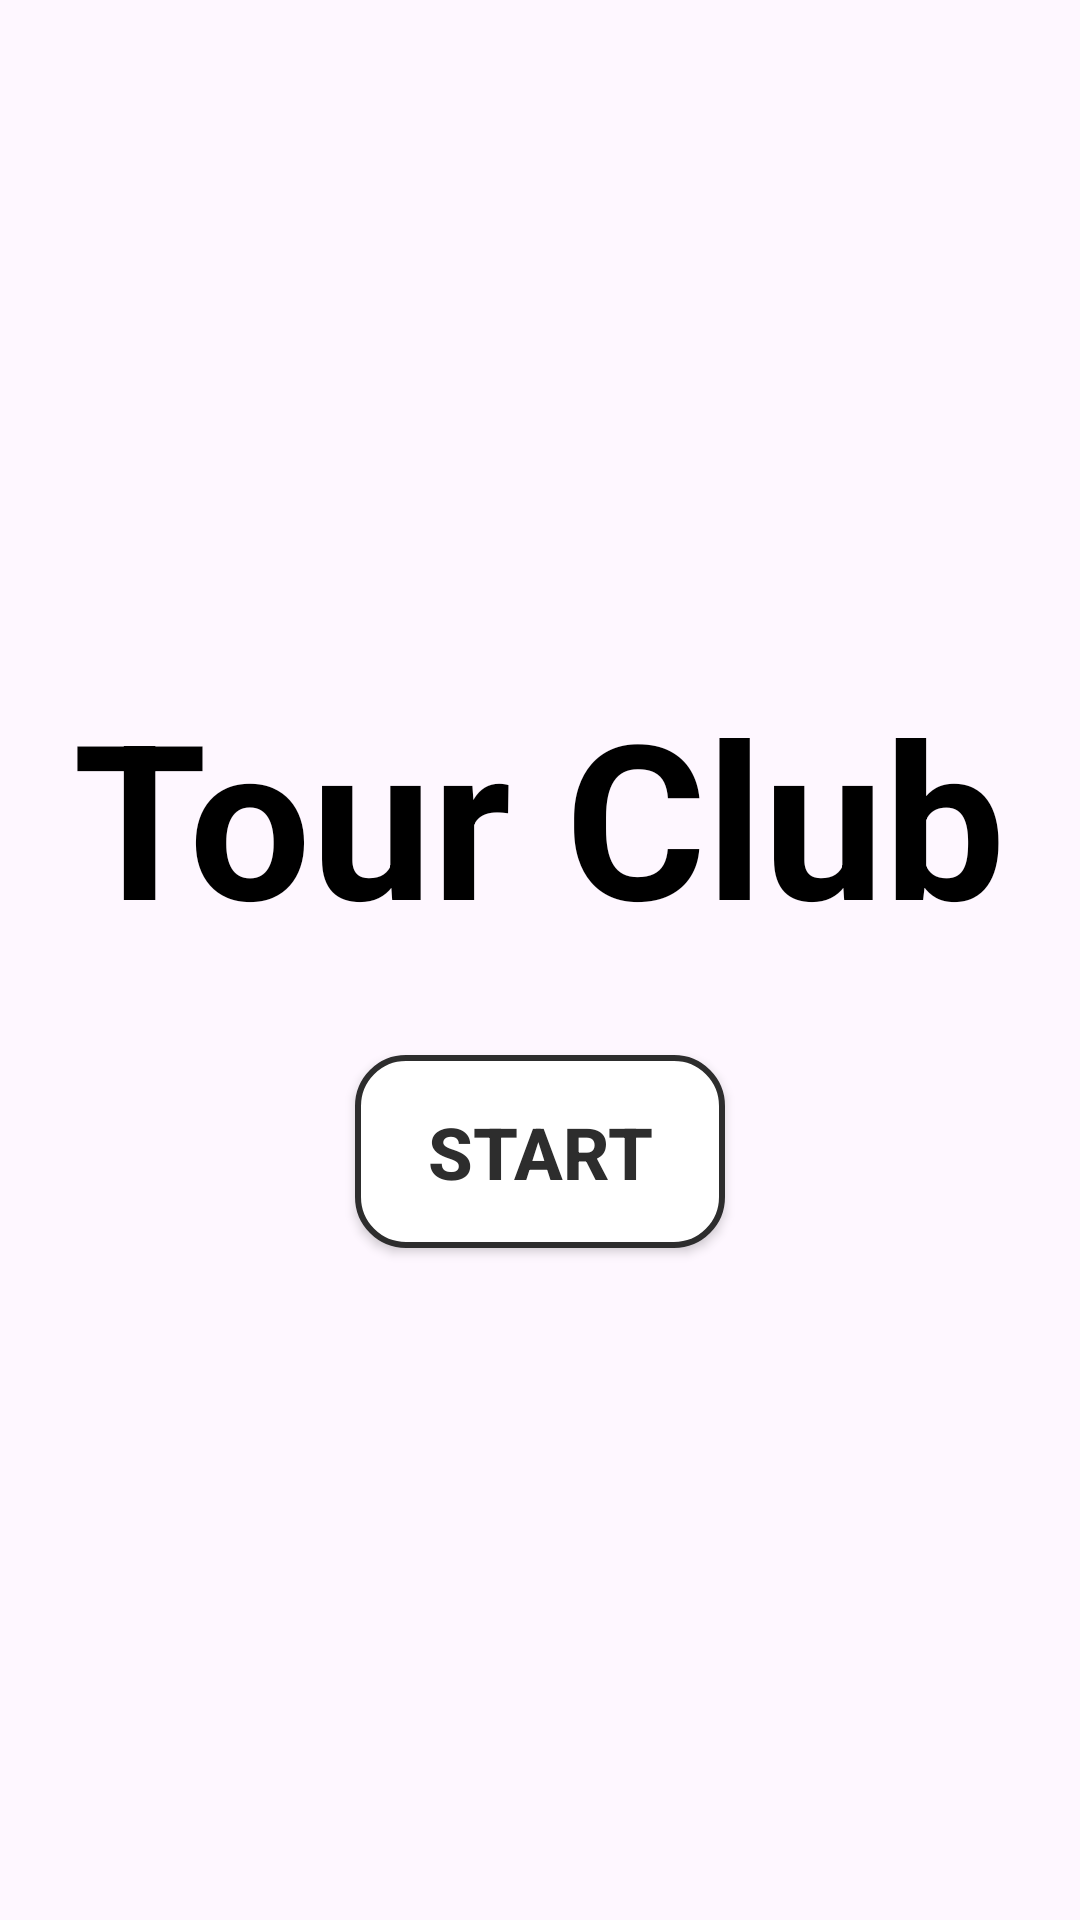

This screen was rendered from an Android layout file. Write that file and the resources it references.
<!-- AndroidManifest.xml: application theme Theme.MyTourClub -->
<!-- res/layout/activity_start.xml -->
<?xml version="1.0" encoding="utf-8"?>
<androidx.constraintlayout.widget.ConstraintLayout xmlns:android="http://schemas.android.com/apk/res/android"
    xmlns:app="http://schemas.android.com/apk/res-auto"
    xmlns:tools="http://schemas.android.com/tools"
    android:id="@+id/main"
    android:layout_width="match_parent"
    android:layout_height="match_parent"
    tools:context=".ui.StartActivity">
    <LinearLayout
        android:layout_width="match_parent"
        android:layout_height="match_parent"
        android:gravity="center"
        android:padding="16dp"
        android:orientation="vertical"
        android:background="@drawable/background">
        <TextView
            android:layout_width="wrap_content"
            android:layout_height="wrap_content"
            android:layout_marginBottom="32dp"
            android:text="@string/tour_club"
            android:textColor="@color/black"
            android:textSize="72sp"
            android:textStyle="bold"
            tools:ignore="MissingConstraints" />

        <androidx.appcompat.widget.AppCompatButton
            android:id="@+id/buttonStart"
            android:layout_width="wrap_content"
            android:layout_height="wrap_content"
            android:background="@drawable/rounded_button"
            android:paddingStart="24dp"
            android:paddingTop="16dp"
            android:paddingEnd="24dp"
            android:paddingBottom="16dp"
            android:text="@string/start"
            android:textColor="@color/gray"
            android:textSize="24sp"
            android:textStyle="bold"
            tools:ignore="MissingConstraints" />
    </LinearLayout>

</androidx.constraintlayout.widget.ConstraintLayout>
<!-- resources referenced by this layout -->
<resources>
  <color name="black">#FF000000</color>
  <color name="gray">#2D2D2D</color>
  <!-- drawable rounded_button (drawable) -->
  <?xml version="1.0" encoding="utf-8"?>
  <selector xmlns:android="http://schemas.android.com/apk/res/android">
      <item>
          <shape>
              <solid android:color="#FFFFFF" /> 
              <stroke android:width="2dp" android:color="@color/gray" /> 
              <corners android:radius="16dp" /> 
          </shape>
      </item>
  </selector>
  <string name="start">Start</string>
  <string name="tour_club">Tour Club</string>
  <style name="Theme.MyTourClub" parent="Base.Theme.MyTourClub" />
  <style name="Base.Theme.MyTourClub" parent="Theme.Material3.DayNight.NoActionBar">
          
          
      </style>
</resources>
